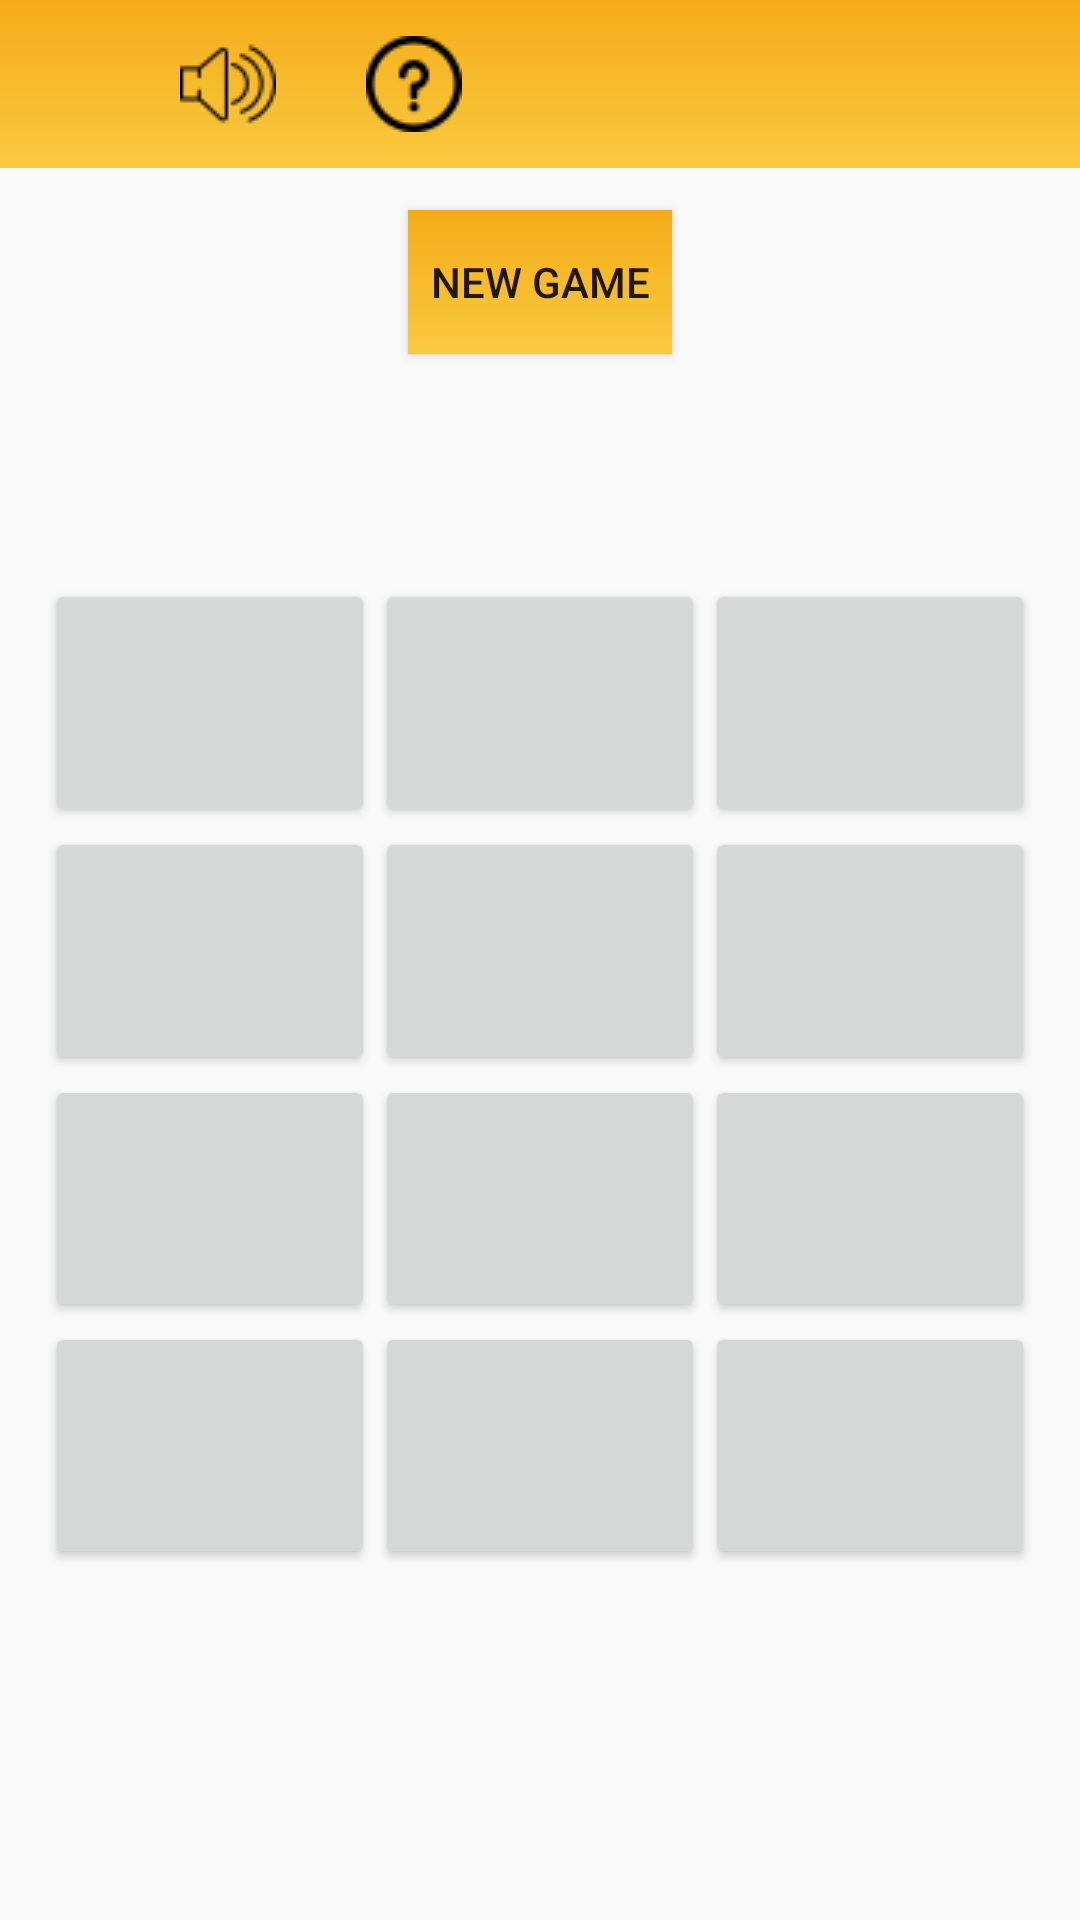

This screen was rendered from an Android layout file. Write that file and the resources it references.
<!-- AndroidManifest.xml: application theme AppTheme -->
<!-- res/layout/activity_memory_checker.xml -->
<?xml version="1.0" encoding="utf-8"?>
<RelativeLayout xmlns:android="http://schemas.android.com/apk/res/android"
    xmlns:app="http://schemas.android.com/apk/res-auto"
    xmlns:tools="http://schemas.android.com/tools"
    android:layout_width="match_parent"
    android:layout_height="match_parent"
    tools:context=".MemoryChecker">

    <include
        layout="@layout/toolbar_layout"/>

    <include
        android:id="@+id/include2"
        layout="@layout/memort_buttons"
        android:layout_width="330dp"
        android:layout_height="330dp"
        android:layout_below="@+id/b_new"
        android:layout_centerHorizontal="true"
        android:layout_marginTop="75dp"
     />

    <Button
        android:id="@+id/b_new"
        android:layout_width="wrap_content"
        android:layout_height="wrap_content"
android:background="@drawable/backgroundgradient"
        android:layout_marginTop="70dp"
        android:layout_centerHorizontal="true"



        android:text="NEW GAME" />

</RelativeLayout>
<!-- res/layout/toolbar_layout.xml (included above) -->
<?xml version="1.0" encoding="utf-8"?>
<android.support.v7.widget.Toolbar
    xmlns:android="http://schemas.android.com/apk/res/android" android:layout_width="match_parent"
    android:layout_height="wrap_content"
    android:background="@drawable/backgroundgradient"
    android:id="@+id/id_toolbar"
    android:theme="@style/ToolbarTheme">

    <ImageView
        android:id="@+id/iv_speaker"
  android:layout_marginLeft="60dp"
        android:layout_width="wrap_content"
        android:layout_height="wrap_content"
        android:src="@drawable/speaker"/>
    <ImageView
        android:id="@+id/iv_help"
        android:layout_marginLeft="30dp"
        android:layout_width="wrap_content"
        android:layout_height="wrap_content"
        android:src="@drawable/information"/>

</android.support.v7.widget.Toolbar>
<!-- res/layout/memort_buttons.xml (included above) -->
<?xml version="1.0" encoding="utf-8"?>
<LinearLayout
    xmlns:android="http://schemas.android.com/apk/res/android" android:layout_width="match_parent"
    android:layout_height="match_parent"
    android:weightSum="4"
    android:orientation="vertical">

    <LinearLayout
        android:layout_width="match_parent"
        android:layout_height="match_parent"
        android:weightSum="3"
        android:layout_weight="1">
        
        <Button
            android:id="@+id/btn_11"
            android:layout_width="match_parent"
            android:layout_height="match_parent"
            android:layout_weight="1"/>

        <Button
            android:id="@+id/btn_12"
            android:layout_width="match_parent"
            android:layout_height="match_parent"
            android:layout_weight="1"/>

        <Button
            android:id="@+id/btn_13"
            android:layout_width="match_parent"
            android:layout_height="match_parent"
            android:layout_weight="1"/>
    </LinearLayout>

    <LinearLayout
        android:layout_width="match_parent"
        android:layout_height="match_parent"
        android:weightSum="3"
        android:layout_weight="1">

        <Button
            android:id="@+id/btn_21"
            android:layout_width="match_parent"
            android:layout_height="match_parent"
            android:layout_weight="1"/>

        <Button
            android:id="@+id/btn_22"
            android:layout_width="match_parent"
            android:layout_height="match_parent"
            android:layout_weight="1"/>

        <Button
            android:id="@+id/btn_23"
            android:layout_width="match_parent"
            android:layout_height="match_parent"
            android:layout_weight="1"/>
    </LinearLayout>

    <LinearLayout
        android:layout_width="match_parent"
        android:layout_height="match_parent"
        android:weightSum="3"
        android:layout_weight="1">

        <Button
            android:id="@+id/btn_31"
            android:layout_width="match_parent"
            android:layout_height="match_parent"
            android:layout_weight="1"/>

        <Button
            android:id="@+id/btn_32"
            android:layout_width="match_parent"
            android:layout_height="match_parent"
            android:layout_weight="1"/>

        <Button
            android:id="@+id/btn_33"
            android:layout_width="match_parent"
            android:layout_height="match_parent"
            android:layout_weight="1"/>
    </LinearLayout>

    <LinearLayout
        android:layout_width="match_parent"
        android:layout_height="match_parent"
        android:weightSum="3"
        android:layout_weight="1">

        <Button
            android:id="@+id/btn_41"
            android:layout_width="match_parent"
            android:layout_height="match_parent"
            android:layout_weight="1"/>

        <Button
            android:id="@+id/btn_42"
            android:layout_width="match_parent"
            android:layout_height="match_parent"
            android:layout_weight="1"/>

        <Button
            android:id="@+id/btn_43"
            android:layout_width="match_parent"
            android:layout_height="match_parent"
            android:layout_weight="1"/>
    </LinearLayout>



</LinearLayout>
<!-- resources referenced by this layout -->
<resources>
  <!-- drawable backgroundgradient (drawable) -->
  <?xml version="1.0" encoding="utf-8"?>
  <shape xmlns:android="http://schemas.android.com/apk/res/android">
      <gradient
          android:type="linear"
          android:angle="270"
          android:startColor="#F6AC19"
          android:endColor="#F8CA40" />
  </shape>
  <!-- drawable information: png bitmap (drawable, 952 bytes) -->
  <!-- drawable speaker: png bitmap (drawable, 867 bytes) -->
  <style name="ToolbarTheme" parent="Theme.AppCompat.Light.NoActionBar">
          
  
          <item name="android:textColorPrimary">@color/black</item>
          <item name="android:textColorSecondary">@color/lightorange</item>
  
          <item name="android:windowNoTitle">true</item>
          <item name="colorPrimaryDark">@color/colorPrimaryDark</item>
          <item name="colorPrimary">@color/colorPrimary</item>
  
          
          <item name="android:windowFullscreen">false</item>
  
          <item name="android:windowIsFloating">false</item>
  
          
          <item name="android:windowBackground">@color/white</item>
  
          
          
          
      </style>
  <style name="AppTheme" parent="Theme.AppCompat.Light.NoActionBar">
          
          <item name="colorPrimary">@color/colorPrimary</item>
          <item name="colorPrimaryDark">@color/splashBg</item>
          <item name="colorAccent">@color/colorAccent</item>
      </style>
  <color name="black">#000000</color>
  <color name="lightorange">#ffcc99</color>
  <color name="colorPrimaryDark">#00574B</color>
  <color name="colorPrimary">#008577</color>
  <color name="white">#ffffff</color>
  <color name="splashBg">#fbb22e</color>
  <color name="colorAccent">#D81B60</color>
</resources>
